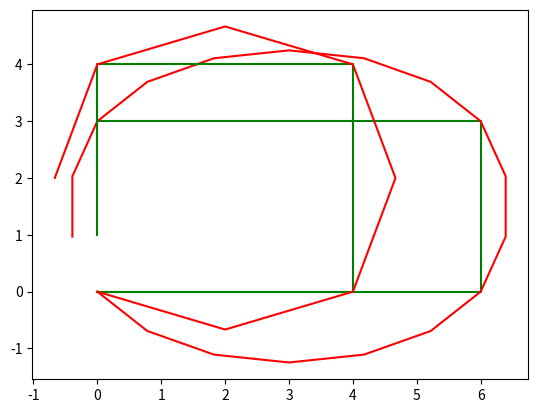

Python code for this plot:
import copy
from typing import List
import matplotlib.pyplot as plt


def smooth(path: List[List[float]], fix: List[int], weight_data: float = 0.0,
           weight_smooth: float = 0.1, tolerance: float = 0.000001) -> List[List[float]]:
    """
    Smooths the given path considering that some of the path states are fixed.
    Arguments:
        path: List of 2 items Lists, where each of these List contain the x and y coordinate of each path state
        fix: List containing the index of the path states that must remain fixed
        weight_data: weigh for gradient descent
        weight_smooth: weigh for gradient descent
        tolerance: When the difference between the last smoothed value and the new one is less
            than tolerance, the smoothing process ends
    """
    newpath = copy.deepcopy(path)

    # When the difference between the last smoothed value and the new one is less
    # than tolerance, the smoothing process ends
    change = 1.
    while change > tolerance:
        change = 0.
        for i in range(len(path)):
            # If the path state is fixed, skip the smoothing step for this state
            if not fix[i]:
                # Update x and y coordinates separately
                for j in range(len(path[0])):
                    old_smoothed_value = newpath[i][j]
                    # Apply gradient descent to smooth the coordinate
                    newpath[i][j] += weight_data * (path[i][j] - newpath[i][j]) + \
                        weight_smooth * (newpath[(i + 1) % len(path)][j] + newpath[(i - 1) % len(path)][j] - 2 * newpath[i][j]) + \
                        0.5 * weight_smooth * (2. * newpath[(i - 1) % len(path)][j] - newpath[(i - 2) % len(path)][j] - newpath[i][j]) + \
                        0.5 * weight_smooth * (2. * newpath[(i + 1) % len(path)][j] - newpath[(i + 2) % len(path)][j] - newpath[i][j])
                    change += abs(old_smoothed_value - newpath[i][j])

    return newpath


def smooth_non_cyclic(path: List[List[float]], weight_data: float = 0.1,
                      weight_smooth: float = 0.1, tolerance: float = 0.000001) -> List[List[float]]:
    """
    """
    newpath = copy.deepcopy(path)

    # When the difference between the last smoothed value and the new one is less
    # than tolerance, the smoothing process ends
    change = tolerance
    while change >= tolerance:
        change = 0.
        for i in range(1, len(path) - 1):
            # Update x and y coordinates separately
            for j in range(len(path[0])):
                old_smoothed_value = newpath[i][j]
                # Apply gradient descent to smooth the coordinate
                newpath[i][j] += weight_data * (path[i][j] - newpath[i][j])
                newpath[i][j] += weight_smooth * (newpath[i + 1][j] + newpath[i - 1][j] - (2. * newpath[i][j]))
                if i >= 2:
                    newpath[i][j] += 0.5 * weight_smooth * (2. * newpath[i - 1][j] - newpath[i - 2][j] - newpath[i][j])
                if i <= len(path) - 3:
                    newpath[i][j] += 0.5 * weight_smooth * (2. * newpath[i + 1][j] - newpath[i + 2][j] - newpath[i][j])
                change += abs(old_smoothed_value - newpath[i][j])

    return newpath


def main() -> None:
    paths = [
        [[0, 0], [1, 0], [2, 0], [3, 0], [4, 0], [5, 0], [6, 0], [6, 1], [6, 2], [6, 3], [5, 3], [4, 3], [3, 3], [2, 3],
         [1, 3], [0, 3], [0, 2], [0, 1]],
        [[0, 0], [2, 0], [4, 0], [4, 2], [4, 4], [2, 4], [0, 4], [0, 2]]
    ]
    fixed_points = [[1, 0, 0, 0, 0, 0, 1, 0, 0, 1, 0, 0, 0, 0, 0, 1, 0, 0],
                    [1, 0, 1, 0, 1, 0, 1, 0]]

    for path, fixed_point in zip(paths, fixed_points):
        smoothed_path = smooth(path, fixed_point)
        print('Original path: ')
        for i, coord in enumerate(path):
            x, y = coord
            print(f'x: {x}, y: {y} ', end='Fixed\n' if fixed_point[i] else '\n')
        print('\n')

        print('Smoothed path: ')
        for i, coord in enumerate(smoothed_path):
            x, y = coord
            print(f'x: {x}, y: {y} ', end='Fixed\n' if fixed_point[i] else '\n')

        # Plot the original and smoothed path for the constrained smoothing
        plt.plot([coord[0] for coord in path], [coord[1] for coord in path], 'g')
        plt.plot([coord[0] for coord in smoothed_path], [coord[1] for coord in smoothed_path], 'r')
        plt.show()
        print('\n\n===================================================================================')


if __name__ == '__main__':
    main()
